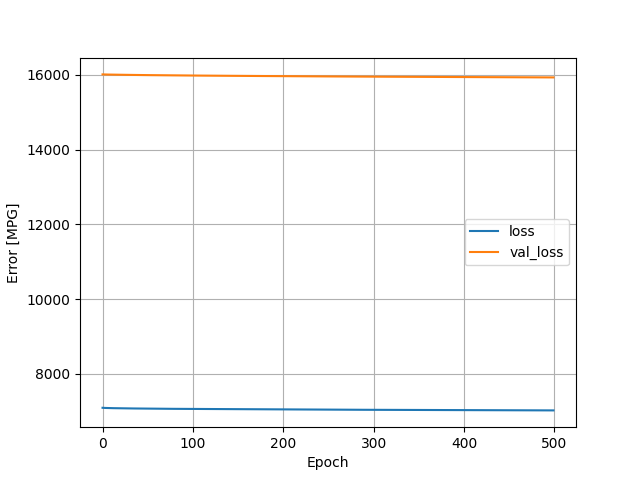

Values plotted in this chart, from the file beside it:
, loss, val_loss, epoch
0, 7094, 16011, 0
1, 7092, 16010, 1
2, 7091, 16009, 2
3, 7090, 16008, 3
4, 7089, 16008, 4
5, 7088, 16007, 5
6, 7088, 16007, 6
7, 7087, 16006, 7
8, 7086, 16006, 8
9, 7086, 16006, 9
10, 7085, 16005, 10
11, 7085, 16004, 11
12, 7084, 16004, 12
13, 7084, 16003, 13
14, 7083, 16003, 14
15, 7083, 16003, 15
16, 7082, 16003, 16
17, 7082, 16002, 17
18, 7082, 16002, 18
19, 7081, 16001, 19
20, 7081, 16001, 20
21, 7081, 16001, 21
22, 7080, 16000, 22
23, 7080, 16000, 23
24, 7079, 16000, 24
25, 7079, 16000, 25
26, 7079, 15999, 26
27, 7078, 15999, 27
28, 7078, 15998, 28
29, 7078, 15998, 29
30, 7077, 15998, 30
31, 7077, 15998, 31
32, 7077, 15997, 32
33, 7077, 15997, 33
34, 7076, 15996, 34
35, 7076, 15996, 35
36, 7076, 15996, 36
37, 7075, 15995, 37
38, 7075, 15995, 38
39, 7075, 15995, 39
40, 7075, 15995, 40
41, 7074, 15995, 41
42, 7074, 15994, 42
43, 7074, 15994, 43
44, 7074, 15994, 44
45, 7073, 15993, 45
46, 7073, 15993, 46
47, 7073, 15993, 47
48, 7073, 15992, 48
49, 7072, 15992, 49
50, 7072, 15992, 50
51, 7072, 15992, 51
52, 7072, 15991, 52
53, 7072, 15991, 53
54, 7071, 15991, 54
55, 7071, 15990, 55
56, 7071, 15990, 56
57, 7071, 15990, 57
58, 7070, 15990, 58
59, 7070, 15990, 59
... 440 more rows
